Run: headless pygame with SDL's dummy video driver; simulated clock (each Clock.tick advances the game by its frame time, no real sleeping); random seed 0; keys injected as events and as key.get_pressed() state; mouse plan: one left click at the window centre at the start of phase 2, then a move to the lower-right quarter at the start of phase 3.
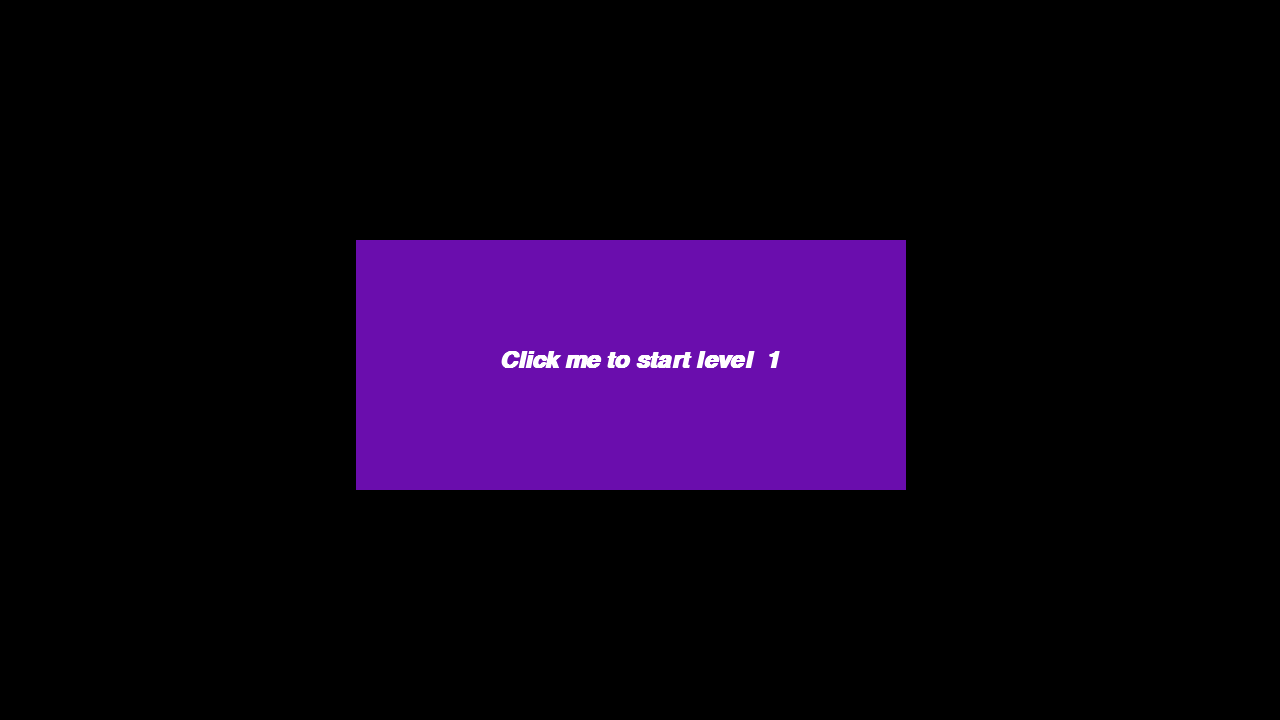
Frame 1 of 4 · flips 1–60 · no input
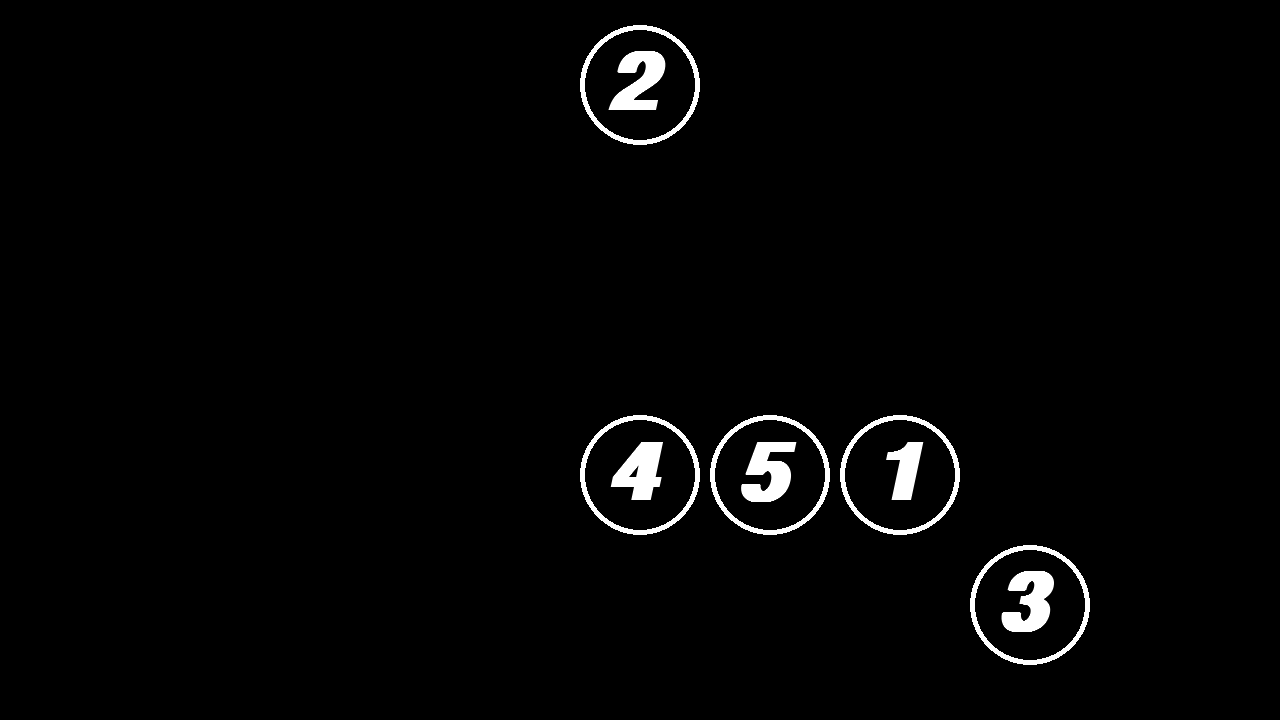
Frame 2 of 4 · flips 61–180 · clicked the window centre · tapped SPACE, RETURN · held RIGHT (→), D
Frame 3 of 4 · flips 181–300 · moved the mouse to the lower-right quarter · held DOWN (↓), S · screen unchanged from frame 2, image omitted
Frame 4 of 4 · flips 301–420 · held LEFT (←), A, UP (↑), W · screen unchanged from frame 3, image omitted

The pygame program that drew these frames:

import pygame
from random import *

#set up a start screen

def setup(level):
    global time_limit
    #Counting down time before we hide numbers
    time_limit = 5 - (level // 3)
    time_limit = max(time_limit, 2) 
    #how many number shows up this round
    numbers = 5 + (level // 2)
    #Let's draw a grid
    draw_grid(numbers)

def draw_grid(numbers):
    #how many rows
    rows = 5
    #how many columns
    cols = 9

    #each grid size
    grid_size = 130
    #give padding to left
    left_margin = 55
    #give padding to top
    top_margin = 20

    #set up grid
    grid = [[0 for col in range(cols)] for row in range(rows) ]

    number = 1
    #picking random square to put numbers in
    #we are looping till i hits the highest number 
    while number <= numbers:
        row_idx = randrange(0, rows)
        col_idx = randrange(0, cols)
        #if randomly selected square is 0, we put number in
        if grid[row_idx][col_idx] == 0:
            grid[row_idx][col_idx] = number
            number += 1

            #get a center position of each grid that contains number

            button_x_pos = left_margin + (col_idx * grid_size) + (grid_size / 2)
            button_y_pos = top_margin + (row_idx * grid_size) + (grid_size / 2)

            #set button size 110, 110
            button = pygame.Rect(0, 0, 110 , 110)
            #get each button center point 
            button.center = (button_x_pos, button_y_pos)
            #add button into a list
            buttons_list.append(button)

def start_screen():
    #draw a big rectangle to click 
    pygame.draw.rect(screen, PURPLE, start_button)

    #add text inside of that rectangle

    text = start_font.render(f"Click me to start level  {level}", True, WHITE)
    text_rect = text.get_rect(center = (screen_width / 2 , screen_height / 2))
    
    #draw the text
    screen.blit(text, text_rect)

def game_screen():
    global hidden, time_limit
    #if number steal appears
    if not hidden:
        #check how much time passed
        elapsed_time = (pygame.time.get_ticks() - start_ticks) / 1000
        ramaining_time(time_limit - int(elapsed_time)) # show how much time left to user
        #if time passes more than limit we set
        if time_limit - int(elapsed_time) <= 0:
            #hide numbers
            hidden = True
    #use list to draw each square from grid to screen
    for idx, rect in enumerate(buttons_list, start=1):
        if hidden:
            pygame.draw.circle(screen, WHITE, rect.center, 60, 5)
        #show numbers in order
        else:
            pygame.draw.circle(screen, WHITE, rect.center, 60, 5)
            text = game_font.render(str(idx), True, WHITE)
            text_rect = text.get_rect(center=rect.center)
            screen.blit(text, text_rect)

#check whether user clicked start rectangle or not
def check_pos(mouse_pos):
    global start, level, hidden, start_ticks
    #check user clicks click me button or not
    if start:
        #check user is clicking number correctly
        for button in buttons_list:
            if button.collidepoint(mouse_pos):
                #if user hit first index in the list
                if button == buttons_list[0]:
                    if not hidden:
                        hidden = True
                    #delete first index in the list
                    del buttons_list[0]
                else:
                    #if user clicked number not in order
                    game_over()
        if len(buttons_list) == 0:
            start = False
            level += 1
            hidden = False
            setup(level)

    elif start_button.collidepoint(mouse_pos):
        start = True
        #when we start the game. Ticking starts, too.
        start_ticks = pygame.time.get_ticks()

#game over
def game_over():
    global running
    #stop looping
    running = False
    #fill screen with black
    screen.fill(BLACK)
    #show text.
    text = start_font.render(f"Thank you for playing DK's Memory Game, Your reached Lv {level} ", True, PURPLE)
    text_rect = text.get_rect(center = (screen_width /2 , screen_height / 2))
    screen.blit(text, text_rect)

#show remaining time before words hidden
def ramaining_time(time):
    text_timer = timer_font.render(f"Time : {time}", True, BLACK)
    screen.blit(text_timer, (10, 10))



#basic set up
pygame.init()
#title of the game
pygame.display.set_caption("DK's Memory Game")
#screen size
screen_width, screen_height = 1280, 720
#set up screen
screen = pygame.display.set_mode((screen_width, screen_height))


#Color
WHITE = "#FFFFFF"
BLUE = "#1B80AB"
PURPLE = "#6A0DAD"
BLACK = "#000000"
YELLOW = "#DCF630"
GRAY = "#808080"
#font
start_font = pygame.font.SysFont("Gothic", 35, True, True)
game_font = pygame.font.SysFont("Gothic", 120, True, True)
timer_font = pygame.font.SysFont("TIMES ROMAN", 30, True, True)
#start button
start_button = pygame.Rect(screen_width / 3 - 70, screen_height / 3, 550, 250)

#Is started?
start = False

#game variables
level = 1
time_limit = None
buttons_list = []
hidden = False
start_ticks = None

setup(level)
#while playing
running = True
while running:
    mouse_pos = None
    #if user cliked close button
    for event in pygame.event.get():
        if event.type == pygame.QUIT:
            running = False
        elif event.type == pygame.MOUSEBUTTONUP:
            mouse_pos = pygame.mouse.get_pos()
    
    screen.fill(BLACK)
    
    # if start is True, show game screen
    if start:
        game_screen()
    # if start is False, show start screen
    else:
        start_screen()
    # get mouse position and check whether person hit click start box or not
    if mouse_pos:
        check_pos(mouse_pos)
    
    #always update display
    pygame.display.update()

#before quit the game, give some delay to read letters
pygame.time.delay(4000) 

#quit the game
pygame.quit()
